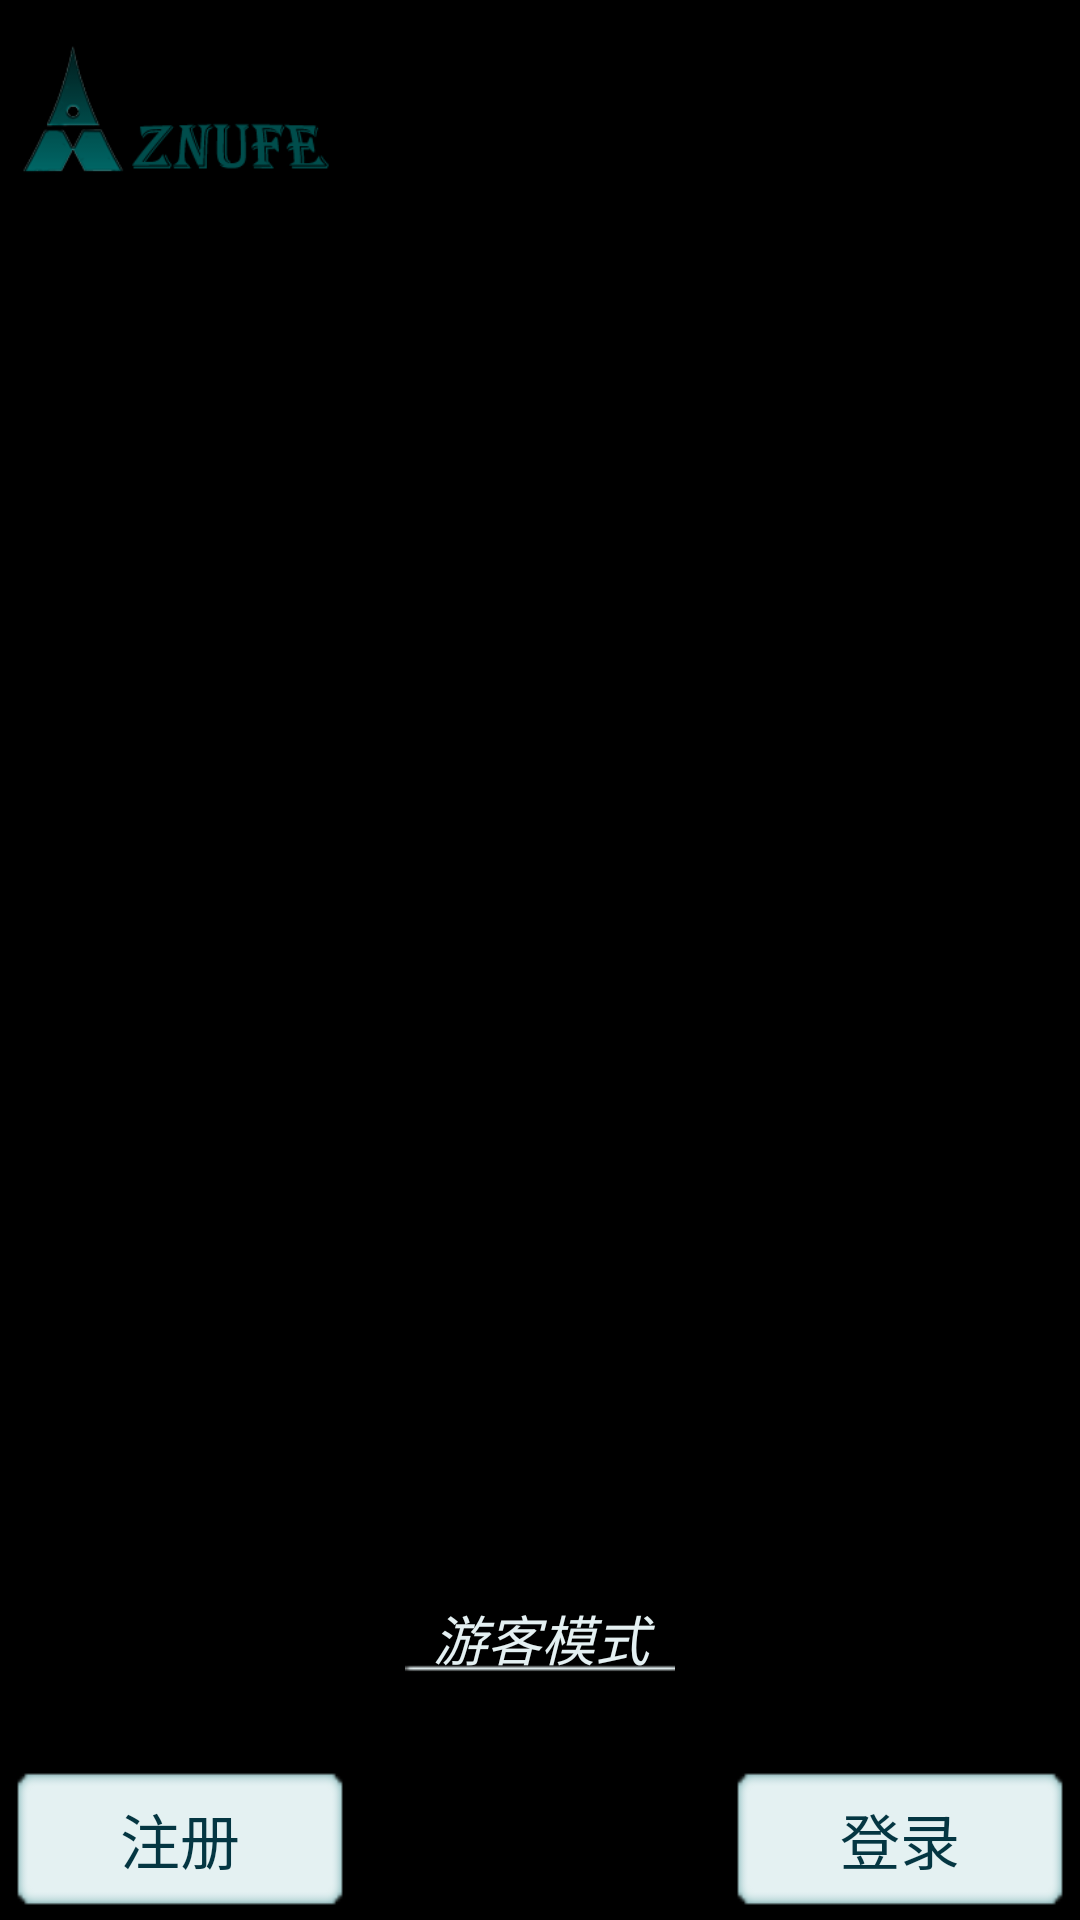

This screen was rendered from an Android layout file. Write that file and the resources it references.
<!-- AndroidManifest.xml: application theme AppTheme -->
<!-- res/layout/activity_main__enter.xml -->
<RelativeLayout xmlns:android="http://schemas.android.com/apk/res/android"
    android:layout_width="fill_parent"
    android:layout_height="fill_parent" 
    android:background="#000000">

    <ImageView
        android:id="@+id/iv_show_image"
        android:layout_width="fill_parent"
        android:layout_height="fill_parent"
        android:layout_alignParentLeft="true"
        android:layout_alignParentTop="true"
        android:src="@drawable/top" />

        <Button
            android:id="@+id/button_mainenter_denglu"
            android:layout_width="120dp"
            android:layout_height="54dp"
            android:layout_alignParentBottom="true"
            android:layout_alignParentRight="true"
            android:background="@drawable/button_login"
            android:text="@string/login"
            android:textColor="#043642"
            android:textSize="20sp" />

        <Button
            android:id="@+id/button_zhuce"
            android:layout_width="120dp"
            android:layout_height="54dp"
            android:layout_alignParentBottom="true"
            android:layout_alignParentLeft="true"
            android:background="@drawable/button_login"
            android:text="@string/zhuce"
            android:textColor="#043642"
            android:textSize="20sp" />

        <ImageView
            android:id="@+id/imageView1"
            android:layout_width="200dp"
            android:layout_height="80dp"
            android:layout_alignParentLeft="true"
            android:layout_alignParentTop="true"
            android:layout_alignRight="@+id/button_zhuce"
            android:src="@drawable/enter_znufe" />

        <Button
            android:id="@+id/button_mainenter_youke"
            android:layout_width="90dp"
            android:layout_height="32dp"
            android:layout_above="@+id/button_mainenter_denglu"
            android:layout_centerHorizontal="true"
            android:layout_marginBottom="24dp"
            android:background="@drawable/button_enter_youke"
            android:text="@string/youke"
            android:textColor="#e4f0f2"
            android:textSize="18sp"
            android:textStyle="italic"
            android:width="10dp" />

</RelativeLayout>
<!-- resources referenced by this layout -->
<resources>
  <!-- drawable button_enter_youke: png bitmap (drawable-mdpi, 2963 bytes) -->
  <!-- drawable button_login (drawable) -->
  <?xml version="1.0" encoding="utf-8"?>
  <selector xmlns:android="http://schemas.android.com/apk/res/android" >
      <item android:state_enabled="true" android:state_pressed="true" android:drawable="@drawable/button_enter_pressed"/>
      <item android:state_enabled="true" android:state_selected="true" android:drawable="@drawable/button_enter_pressed"/>
      <item android:drawable="@drawable/button_enter"/>
  
  </selector>
  <!-- drawable enter_znufe: png bitmap (drawable, 17655 bytes) -->
  <!-- drawable top: png bitmap (drawable-mdpi, 4771 bytes) -->
  <string name="login">登录</string>
  <string name="youke">游客模式</string>
  <string name="zhuce">注册</string>
  <style name="AppTheme" parent="AppBaseTheme">
          <item name="android:windowTitleSize">0dip</item>  
          
      </style>
  <!-- drawable button_enter_pressed: png bitmap (drawable-mdpi, 4248 bytes) -->
  <!-- drawable button_enter: png bitmap (drawable-mdpi, 4035 bytes) -->
  <style name="AppBaseTheme" parent="android:Theme.Light">
          
      </style>
</resources>
